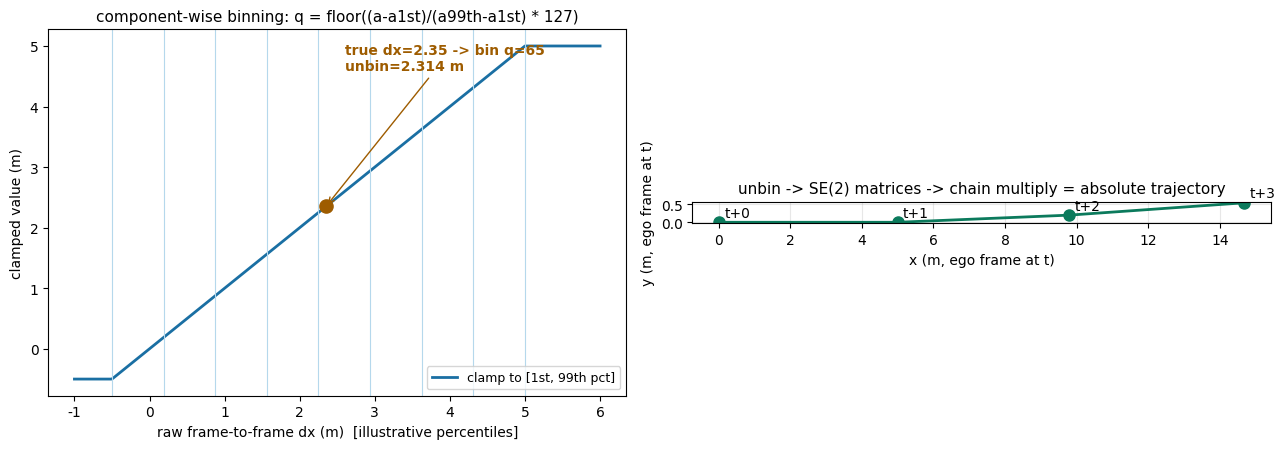

Python code for this plot: (Note: this script raises an exception after producing the figure.)
"""DrivingGPT: action tokenization + unbinning + SE(2) integration, worked out.

Top: binning of one action component (illustrative percentiles, labeled as such):
    clamp to [1st, 99th percentile] -> M=128 uniform bins -> floor formula.
Bottom: three unbinned relative actions are lifted to SE(2) matrices and
chain-multiplied to an absolute trajectory (numbers computed here, quoted in text).
"""
import matplotlib
matplotlib.use("Agg")
import numpy as np
import matplotlib.pyplot as plt

plt.rcParams["font.family"] = "DejaVu Sans"

# ---------- illustrative numbers (labeled illustrative in the doc) ----------
M = 128
a1, a99 = -0.5, 5.0          # 1st / 99th percentile of dx per 0.5s frame, NAVSIM@2Hz
true_dx = 2.35
clamped = min(max(true_dx, a1), a99)
q = int(np.floor((clamped - a1) / (a99 - a1) * (M - 1)))
unbinned = a1 + (q + 0.5) / M * (a99 - a1)
bin_w = (a99 - a1) / M
print(f"bin width = {bin_w:.4f} m")
print(f"true {true_dx} -> clamped {clamped} -> bin q = {q}")
print(f"unbin: bin {q} -> {unbinned:.4f} m (quantization error {true_dx - unbinned:.4f} m)")

# ---------- SE(2) chain integration ----------
actions = [(5.0, 0.0, 0.0), (4.8, 0.2, 0.05), (4.9, 0.1, -0.02)]  # (dx, dy, dtheta)
def T_of(dx, dy, th):
    c, s = np.cos(th), np.sin(th)
    return np.array([[c, -s, dx], [s, c, dy], [0, 0, 1]])
poses = [np.eye(3)]
for a in actions:
    poses.append(poses[-1] @ T_of(*a))
for i, P in enumerate(poses[1:], 1):
    print(f"absolute pose T(t+{i}->t): x={P[0,2]:.3f} y={P[1,2]:.3f} theta={np.arctan2(P[1,0],P[0,0]):.4f} rad")

fig, axes = plt.subplots(1, 2, figsize=(13, 4.6))

ax = axes[0]
xs = np.linspace(-1, 6, 400)
ax.plot(xs, np.clip(xs, a1, a99), color="#1a6fa3", lw=2, label="clamp to [1st, 99th pct]")
edges = np.linspace(a1, a99, M + 1)
for e in edges[::16]:
    ax.axvline(e, color="#b5d8ec", lw=0.8)
ax.scatter([true_dx], [clamped], s=90, color="#9e5c00", zorder=5)
ax.annotate(f"true dx={true_dx} -> bin q={q}\nunbin={unbinned:.3f} m",
            xy=(true_dx, clamped), xytext=(2.6, 4.6),
            arrowprops=dict(arrowstyle="->", color="#9e5c00"), fontsize=10,
            color="#9e5c00", weight="bold")
ax.set_xlabel("raw frame-to-frame dx (m)  [illustrative percentiles]")
ax.set_ylabel("clamped value (m)")
ax.set_title("component-wise binning: q = floor((a-a1st)/(a99th-a1st) * 127)", fontsize=11)
ax.legend(fontsize=9)

ax = axes[1]
traj = np.array([[P[0, 2], P[1, 2]] for P in poses])
ax.plot(traj[:, 0], traj[:, 1], "o-", color="#0b7a5c", ms=8, lw=2)
for i, (x, y) in enumerate(traj):
    ax.text(x + 0.15, y + 0.15, f"t+{i}", fontsize=10)
ax.set_aspect("equal")
ax.set_xlabel("x (m, ego frame at t)")
ax.set_ylabel("y (m, ego frame at t)")
ax.set_title("unbin -> SE(2) matrices -> chain multiply = absolute trajectory", fontsize=11)
ax.grid(alpha=0.3)

fig.tight_layout()
fig.savefig("/home/hatch/workspace/your_files/paper-xray-100/papers/041-WM-drivinggpt/fig-bin.png", dpi=150)
print("saved fig-bin.png")
